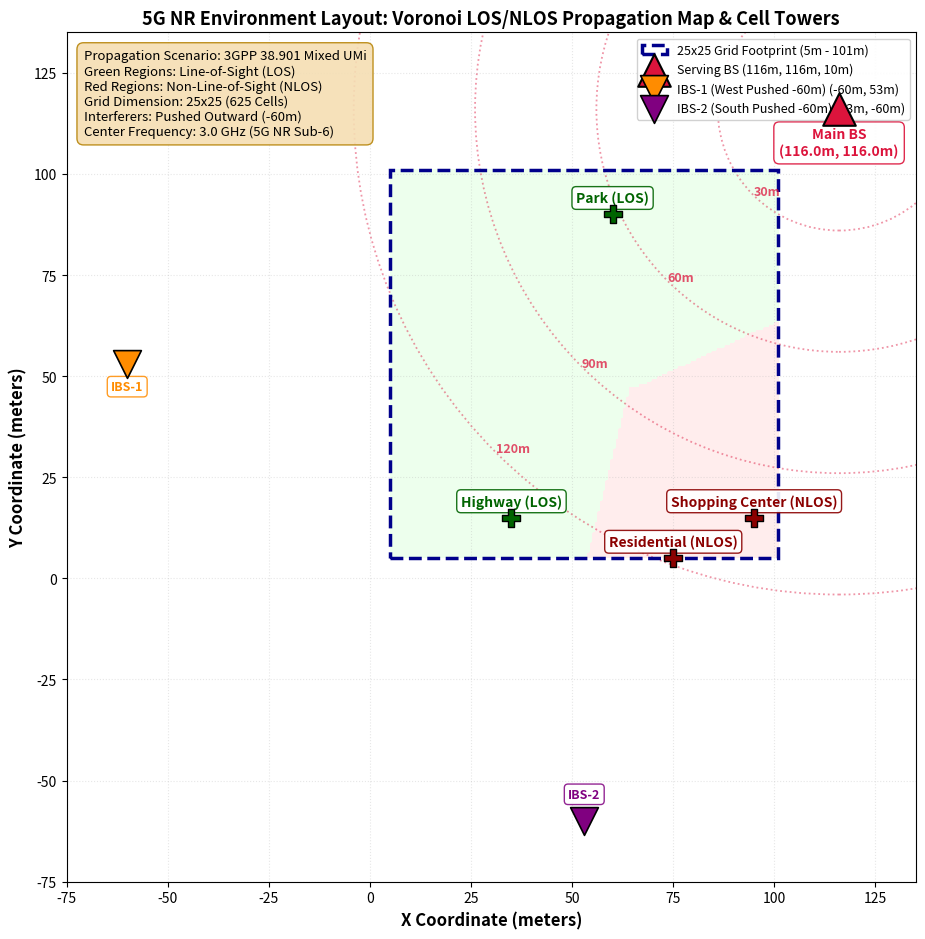

Recreate this plot in Python.
import os
import sys
import math
import numpy as np
import pandas as pd
import matplotlib
import matplotlib.pyplot as plt
from pathlib import Path
from matplotlib.patches import Rectangle, Circle
from scipy.spatial import Voronoi, voronoi_plot_2d

def plot_environment_layout(bs_pos, interferers=None, grid_bounds=(5, 101, 5, 101), voronoi_cells=None, scenario_label="3GPP 38.901 Mixed UMi", save_path=None):
    """
    Plots a 2D spatial environment map showing:
    - Main Serving Base Station (gNodeB)
    - Pushed Interfering Base Stations
    - 25x25 Grid Footprint & Propagation Boundaries
    - Voronoi Propagation Areas (LOS vs NLOS Areas: Highway, Park, Shopping Center, Residential)
    - Concentric Path Loss Distance Rings
    """
    fig, ax = plt.subplots(figsize=(11.5, 9.5))

    x_min, x_max, y_min, y_max = grid_bounds
    
    # Shade 25x25 Grid Footprint Region
    grid_rect = Rectangle((x_min, y_min), x_max - x_min, y_max - y_min,
                          linewidth=2.5, edgecolor='darkblue', facecolor='none',
                          linestyle='--', label='25x25 Grid Footprint (5m - 101m)', zorder=3)
    ax.add_patch(grid_rect)

    # Render Voronoi Propagation Areas (LOS vs NLOS) if provided
    if voronoi_cells is None:
        voronoi_cells = [
            {"center": [35.0, 15.0], "scenario": "LOS", "name": "Highway (LOS)"},
            {"center": [95.0, 15.0], "scenario": "NLOS", "name": "Shopping Center (NLOS)"},
            {"center": [75.0, 5.0],  "scenario": "NLOS", "name": "Residential (NLOS)"},
            {"center": [60.0, 90.0], "scenario": "LOS", "name": "Park (LOS)"}
        ]

    # Create 2D Voronoi Cell Background Heatmap
    gx = np.linspace(x_min, x_max, 150)
    gy = np.linspace(y_min, y_max, 150)
    GX, GY = np.meshgrid(gx, gy)
    grid_pts = np.column_stack([GX.ravel(), GY.ravel()])

    centers = np.array([c['center'] for c in voronoi_cells])
    cell_types = [1 if c['scenario']=='LOS' else 0 for c in voronoi_cells]

    # Assign grid points to nearest Voronoi center
    dists = np.linalg.norm(grid_pts[:, None, :] - centers[None, :, :], axis=2)
    nearest_idx = np.argmin(dists, axis=1)
    grid_scenarios = np.array([cell_types[i] for i in nearest_idx]).reshape(150, 150)

    # Plot Background Propagation Map (Green = LOS, Light Salmon = NLOS)
    cmap = matplotlib.colors.ListedColormap(['#ffcccc', '#ccffcc'])
    ax.imshow(grid_scenarios, extent=(x_min, x_max, y_min, y_max), origin='lower', cmap=cmap, alpha=0.35, zorder=1)

    # Mark Voronoi Area Centers & Labels
    for c in voronoi_cells:
        color = 'darkgreen' if c['scenario'] == 'LOS' else 'darkred'
        ax.scatter(c['center'][0], c['center'][1], color=color, s=180, marker='P', zorder=4, edgecolor='black', linewidth=1)
        ax.text(c['center'][0], c['center'][1] + 3, f"{c['name']}", color=color, fontsize=10, fontweight='bold', ha='center',
                bbox=dict(boxstyle='round,pad=0.3', facecolor='white', edgecolor=color, alpha=0.9))

    # Plot Main Serving Base Station
    ax.scatter(bs_pos[0], bs_pos[1], color='crimson', s=550, marker='^', zorder=6,
               edgecolor='black', linewidth=1.5, label=f'Serving BS ({bs_pos[0]:.0f}m, {bs_pos[1]:.0f}m, {bs_pos[2]:.0f}m)')
    ax.text(bs_pos[0], bs_pos[1] - 4.5, f'Main BS\n({bs_pos[0]}m, {bs_pos[1]}m)', ha='center', va='top',
            fontsize=10, fontweight='bold', color='crimson',
            bbox=dict(boxstyle='round,pad=0.4', facecolor='white', edgecolor='crimson', alpha=0.9))

    # Plot Concentric Distance Contour Rings from Main BS
    for r in [30, 60, 90, 120]:
        circle = Circle((bs_pos[0], bs_pos[1]), r, color='crimson', fill=False, linestyle=':', alpha=0.45, lw=1.3)
        ax.add_patch(circle)
        ax.text(bs_pos[0] - r/math.sqrt(2), bs_pos[1] - r/math.sqrt(2), f'{r}m', color='crimson', alpha=0.75, fontsize=9, fontweight='bold')

    # Plot Interfering Base Stations (Pushed SW & S)
    if interferers is None:
        interferers = [[-60, 53, 10], [53, -60, 10]]
        
    int_colors = ['darkorange', 'purple']
    labels = ['IBS-1 (West Pushed -60m)', 'IBS-2 (South Pushed -60m)']
    
    for idx, int_pos in enumerate(interferers):
        c = int_colors[idx % len(int_colors)]
        lbl = labels[idx] if idx < len(labels) else f'Interferer {idx+1}'
        ax.scatter(int_pos[0], int_pos[1], color=c, s=400, marker='v', zorder=5,
                   edgecolor='black', linewidth=1.2, label=f'{lbl} ({int_pos[0]}m, {int_pos[1]}m)')
        ax.text(int_pos[0], int_pos[1] + (5 if int_pos[1]<0 else -4), f'IBS-{idx+1}', ha='center', va='bottom' if int_pos[1]<0 else 'top',
                fontsize=9, fontweight='bold', color=c,
                bbox=dict(boxstyle='round,pad=0.3', facecolor='white', edgecolor=c, alpha=0.85))

    # Environment Info Box
    info_txt = (
        f"Propagation Scenario: {scenario_label}\n"
        f"Green Regions: Line-of-Sight (LOS)\n"
        f"Red Regions: Non-Line-of-Sight (NLOS)\n"
        f"Grid Dimension: 25x25 (625 Cells)\n"
        f"Interferers: Pushed Outward (-60m)\n"
        f"Center Frequency: 3.0 GHz (5G NR Sub-6)"
    )
    ax.text(0.02, 0.98, info_txt, transform=ax.transAxes, fontsize=9.5,
            verticalalignment='top', horizontalalignment='left',
            bbox=dict(boxstyle='round,pad=0.5', facecolor='wheat', alpha=0.9, edgecolor='darkgoldenrod'))

    ax.set_xlim(-75, 135)
    ax.set_ylim(-75, 135)
    ax.set_xlabel('X Coordinate (meters)', fontsize=12, fontweight='bold')
    ax.set_ylabel('Y Coordinate (meters)', fontsize=12, fontweight='bold')
    ax.set_title('5G NR Environment Layout: Voronoi LOS/NLOS Propagation Map & Cell Towers', fontsize=13, fontweight='bold')
    ax.grid(True, alpha=0.3, linestyle=':')
    ax.legend(fontsize=9, loc='upper right', framealpha=0.9)
    ax.set_aspect('equal', adjustable='box')
    plt.tight_layout()

    if save_path:
        save_path = Path(save_path)
        save_path.parent.mkdir(parents=True, exist_ok=True)
        fig.savefig(save_path, dpi=150, bbox_inches='tight')
        # Note: do NOT call plt.close(fig) here — caller decides whether to plt.show()
        print(f"[SAVED] Environment layout plot: {save_path}")

    return fig, ax


def analyze_distance_and_interference_errors(preds, targs, bs_pos, interferers=None, report_dir=None):
    """
    Computes disaggregated MAE, P50 (Median), and P90 error stats binned by:
    1. Distance to Main Serving BS (<30m, 30-60m, 60-90m, >90m)
    2. Distance to Nearest Interfering BS (<50m, 50-100m, >100m)
    3. LOS vs NLOS Propagation Areas (Voronoi Areas)
    Saves a comprehensive Markdown report to report_dir if specified.

    IMPORTANT: `targs` and `preds` are 2D displacements RELATIVE to bs_pos[:2],
    i.e. targs = ue_xy - bs_pos[:2].  bs_pos is the absolute [x, y, z] position
    of the serving BS. This function converts back to absolute coordinates
    internally for all spatial calculations.
    """
    errs = np.linalg.norm(preds - targs, axis=1)

    # Convert relative offsets back to absolute UE positions
    # targs = ue_xy - bs_pos[:2]  =>  ue_abs = targs + bs_pos[:2]
    bs_xy = np.array(bs_pos[:2], dtype=float)
    ue_abs = targs + bs_xy          # absolute [x, y] positions of test UEs

    # Distance to Main BS (2D): since targs are the displacement vector from BS,
    # the distance is simply the norm of targs.
    dist_bs = np.linalg.norm(targs, axis=1)
    
    if interferers is None:
        interferers = [[-60, 53, 10], [53, -60, 10]]
    
    # Distance to Nearest Interfering BS (use absolute UE positions)
    int_dists = []
    for int_pos in interferers:
        d_i = np.linalg.norm(ue_abs - np.array(int_pos[:2], dtype=float), axis=1)
        int_dists.append(d_i)
    dist_nearest_int = np.min(np.column_stack(int_dists), axis=1)

    # Voronoi Propagation Areas Classification
    voronoi_cells = [
        {"center": [35.0, 15.0], "scenario": "LOS", "name": "Highway (LOS)"},
        {"center": [95.0, 15.0], "scenario": "NLOS", "name": "Shopping Center (NLOS)"},
        {"center": [75.0, 5.0],  "scenario": "NLOS", "name": "Residential (NLOS)"},
        {"center": [60.0, 90.0], "scenario": "LOS", "name": "Park (LOS)"}
    ]
    centers = np.array([c['center'] for c in voronoi_cells])
    # Use absolute UE positions for Voronoi lookup (centers are in absolute coords)
    dists_v = np.linalg.norm(ue_abs[:, None, :] - centers[None, :, :], axis=2)
    nearest_v_idx = np.argmin(dists_v, axis=1)
    is_los = np.array([voronoi_cells[i]['scenario'] == 'LOS' for i in nearest_v_idx])

    # 1. Main BS Distance Bins
    # Grid is 5-101m from origin (BS at [0,0]), so distances range ~7m to ~143m
    bs_bins = [
        ("< 40m from Main BS  (Near zone)",  dist_bs < 40),
        ("40m - 80m from Main BS (Mid zone)", (dist_bs >= 40) & (dist_bs < 80)),
        ("80m - 120m from Main BS (Far zone)", (dist_bs >= 80) & (dist_bs < 120)),
        ("> 120m from Main BS (Corner zone)", dist_bs >= 120)
    ]

    # 2. Interferer Distance Bins
    int_bins = [
        ("< 50m from Nearest Interferer (High Interference Zone)", dist_nearest_int < 50),
        ("50m - 100m from Nearest Interferer (Moderate Interference Zone)", (dist_nearest_int >= 50) & (dist_nearest_int < 100)),
        ("> 100m from Nearest Interferer (Low Interference Zone)", dist_nearest_int >= 100)
    ]

    # 3. LOS / NLOS Bins
    propagation_bins = [
        ("Line-of-Sight (LOS) Areas (Highway & Park)", is_los),
        ("Non-Line-of-Sight (NLOS) Areas (Shopping & Residential)", ~is_los)
    ]

    results = {'bs_distance': [], 'interferer_distance': [], 'propagation': []}
    
    print("\n=== ERROR ANALYSIS BY DISTANCE TO MAIN BASE STATION ===")
    for label, mask in bs_bins:
        if np.any(mask):
            e_sub = errs[mask]
            mae = np.mean(e_sub)
            p50 = np.percentile(e_sub, 50)
            p90 = np.percentile(e_sub, 90)
            print(f"  {label:<32}: MAE = {mae:6.3f}m | Median = {p50:6.3f}m | P90 = {p90:6.3f}m | Samples = {mask.sum():5,}")
            results['bs_distance'].append({'bin': label, 'mae': mae, 'p50': p50, 'p90': p90, 'samples': int(mask.sum())})

    print("\n=== ERROR ANALYSIS BY DISTANCE TO NEAREST INTERFERING BS ===")
    for label, mask in int_bins:
        if np.any(mask):
            e_sub = errs[mask]
            mae = np.mean(e_sub)
            p50 = np.percentile(e_sub, 50)
            p90 = np.percentile(e_sub, 90)
            print(f"  {label:<55}: MAE = {mae:6.3f}m | Median = {p50:6.3f}m | P90 = {p90:6.3f}m | Samples = {mask.sum():5,}")
            results['interferer_distance'].append({'bin': label, 'mae': mae, 'p50': p50, 'p90': p90, 'samples': int(mask.sum())})

    print("\n=== ERROR ANALYSIS BY PROPAGATION CONDITION (LOS VS NLOS) ===")
    for label, mask in propagation_bins:
        if np.any(mask):
            e_sub = errs[mask]
            mae = np.mean(e_sub)
            p50 = np.percentile(e_sub, 50)
            p90 = np.percentile(e_sub, 90)
            print(f"  {label:<55}: MAE = {mae:6.3f}m | Median = {p50:6.3f}m | P90 = {p90:6.3f}m | Samples = {mask.sum():5,}")
            results['propagation'].append({'bin': label, 'mae': mae, 'p50': p50, 'p90': p90, 'samples': int(mask.sum())})

    # Generate Markdown Report if report_dir is specified
    if report_dir:
        report_dir = Path(report_dir)
        report_dir.mkdir(parents=True, exist_ok=True)
        report_path = report_dir / "spatial_environment_and_interference_report.md"
        
        md_lines = [
            "# 5G NR Spatial Environment & Interference Error Analysis Report",
            "",
            "## 1. Network Topology & Base Station Configuration",
            f"- **Serving Main BS Position:** `[{bs_pos[0]}, {bs_pos[1]}, {bs_pos[2]}] meters`",
            "- **IBS-1 (West Pushed):** `[-60, 53, 10] meters`",
            "- **IBS-2 (South Pushed):** `[53, -60, 10] meters`",
            "- **Grid Area:** 25x25 Grid Footprint `[5m, 101m] x [5m, 101m]`",
            "",
            "## 2. Line-of-Sight (LOS) vs Non-Line-of-Sight (NLOS) Area Breakdown",
            "| Propagation Area | Samples | 2D MAE (m) | Median Error P50 (m) | 90th Percentile P90 (m) |",
            "| :--- | :--- | :--- | :--- | :--- |"
        ]
        for row in results['propagation']:
            md_lines.append(f"| **{row['bin']}** | {row['samples']:,} | **{row['mae']:.3f}** | {row['p50']:.3f} | {row['p90']:.3f} |")

        md_lines.extend([
            "",
            "## 3. Distance to Main Base Station Breakdown",
            "| Distance Bin | Samples | 2D MAE (m) | Median Error P50 (m) | 90th Percentile P90 (m) |",
            "| :--- | :--- | :--- | :--- | :--- |"
        ])
        for row in results['bs_distance']:
            md_lines.append(f"| **{row['bin']}** | {row['samples']:,} | **{row['mae']:.3f}** | {row['p50']:.3f} | {row['p90']:.3f} |")
            
        md_lines.extend([
            "",
            "## 4. Distance to Nearest Interfering Base Station Breakdown",
            "| Interference Zone | Samples | 2D MAE (m) | Median Error P50 (m) | 90th Percentile P90 (m) |",
            "| :--- | :--- | :--- | :--- | :--- |"
        ])
        for row in results['interferer_distance']:
            md_lines.append(f"| **{row['bin']}** | {row['samples']:,} | **{row['mae']:.3f}** | {row['p50']:.3f} | {row['p90']:.3f} |")
            
        report_path.write_text("\n".join(md_lines), encoding='utf-8')
        print(f"[SAVED] Report written to: {report_path}")

    return results


if __name__ == '__main__':
    bs_pos = [116.0, 116.0, 10.0]
    out_img = Path("C:/Users/gilad/.gemini/antigravity-ide/brain/b90924c7-9fdd-41b2-b6e8-198355c5aa66/env_layout_voronoi_los_nlos.png")
    plot_environment_layout(bs_pos, save_path=out_img)
